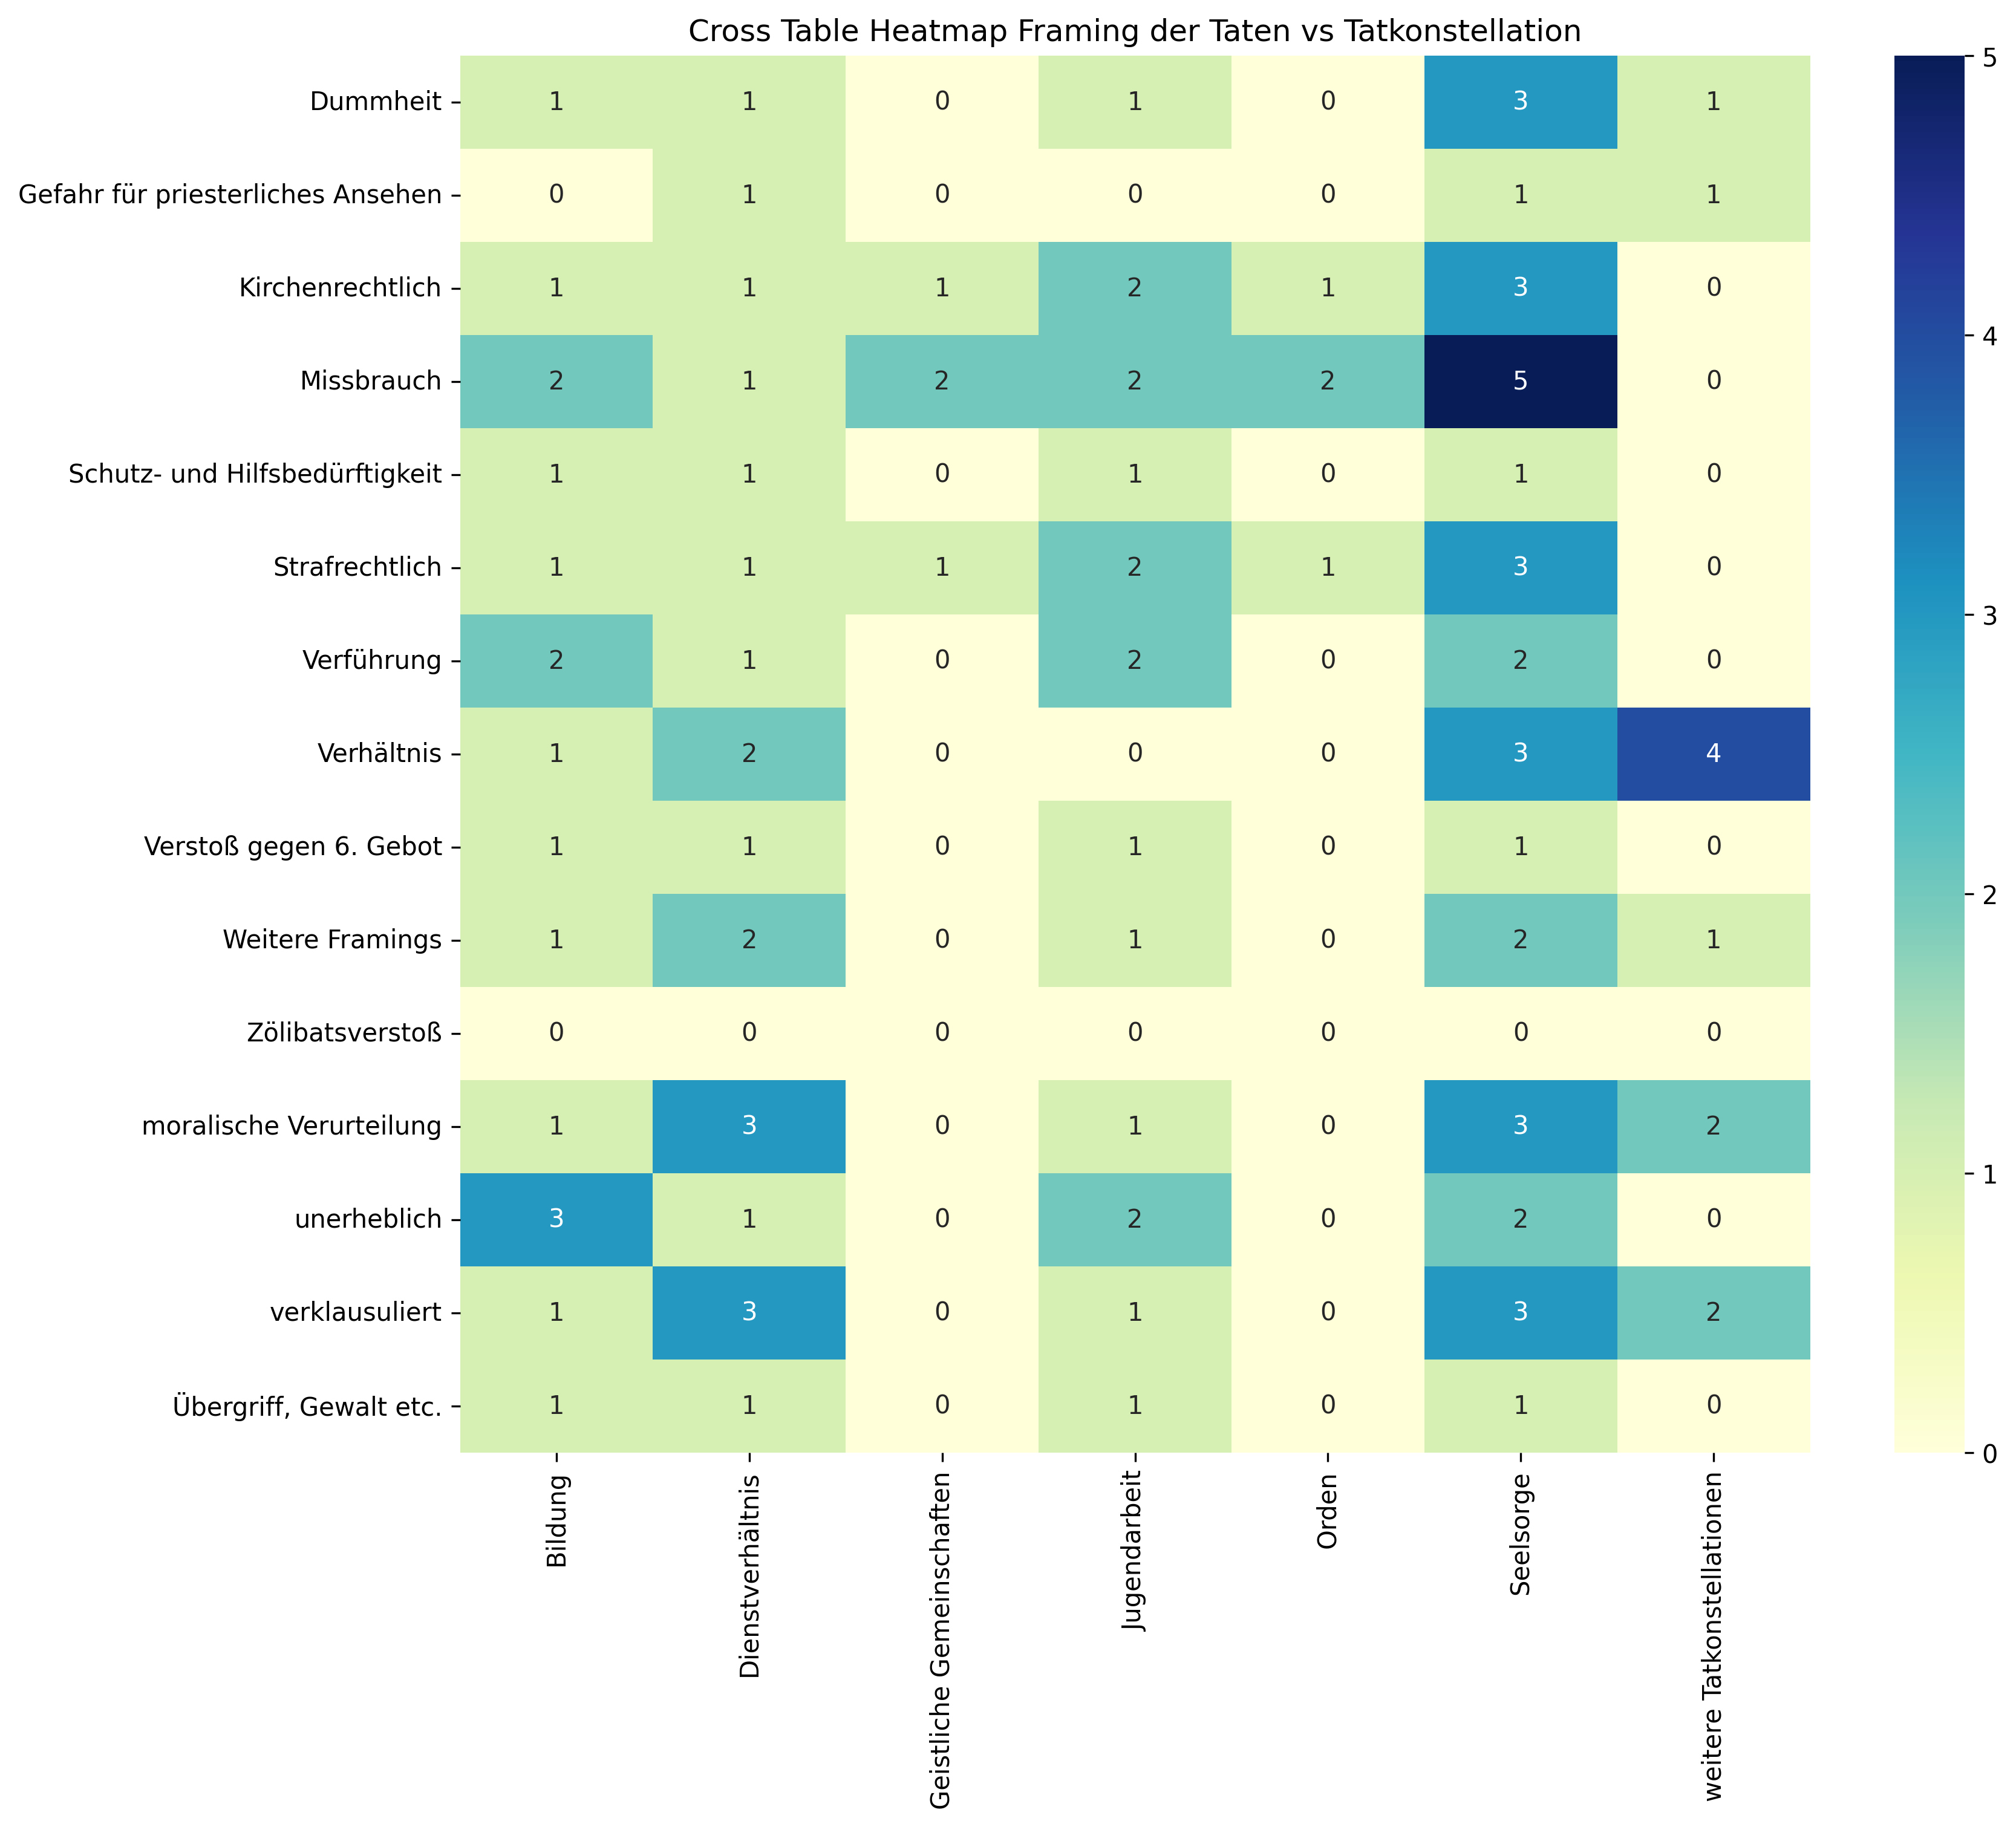

Source data for this figure (header and first rows):
, Bildung, Dienstverhältnis, Geistliche Gemeinschaften, Jugendarbeit, Orden, Seelsorge, weitere Tatkonstellationen, Sum
Dummheit, 1, 1, 0, 1, 0, 3, 1, 7
Gefahr für priesterliches Ansehen, 0, 1, 0, 0, 0, 1, 1, 3
Kirchenrechtlich, 1, 1, 1, 2, 1, 3, 0, 9
Missbrauch, 2, 1, 2, 2, 2, 5, 0, 14
Schutz- und Hilfsbedürftigkeit, 1, 1, 0, 1, 0, 1, 0, 4
Strafrechtlich, 1, 1, 1, 2, 1, 3, 0, 9
Verführung, 2, 1, 0, 2, 0, 2, 0, 7
Verhältnis, 1, 2, 0, 0, 0, 3, 4, 10
Verstoß gegen 6. Gebot, 1, 1, 0, 1, 0, 1, 0, 4
Weitere Framings, 1, 2, 0, 1, 0, 2, 1, 7
Zölibatsverstoß, 0, 0, 0, 0, 0, 0, 0, 0
moralische Verurteilung, 1, 3, 0, 1, 0, 3, 2, 10
unerheblich, 3, 1, 0, 2, 0, 2, 0, 8
verklausuliert, 1, 3, 0, 1, 0, 3, 2, 10
Übergriff, Gewalt etc., 1, 1, 0, 1, 0, 1, 0, 4
Sum, 17, 20, 4, 17, 4, 33, 11, 106
